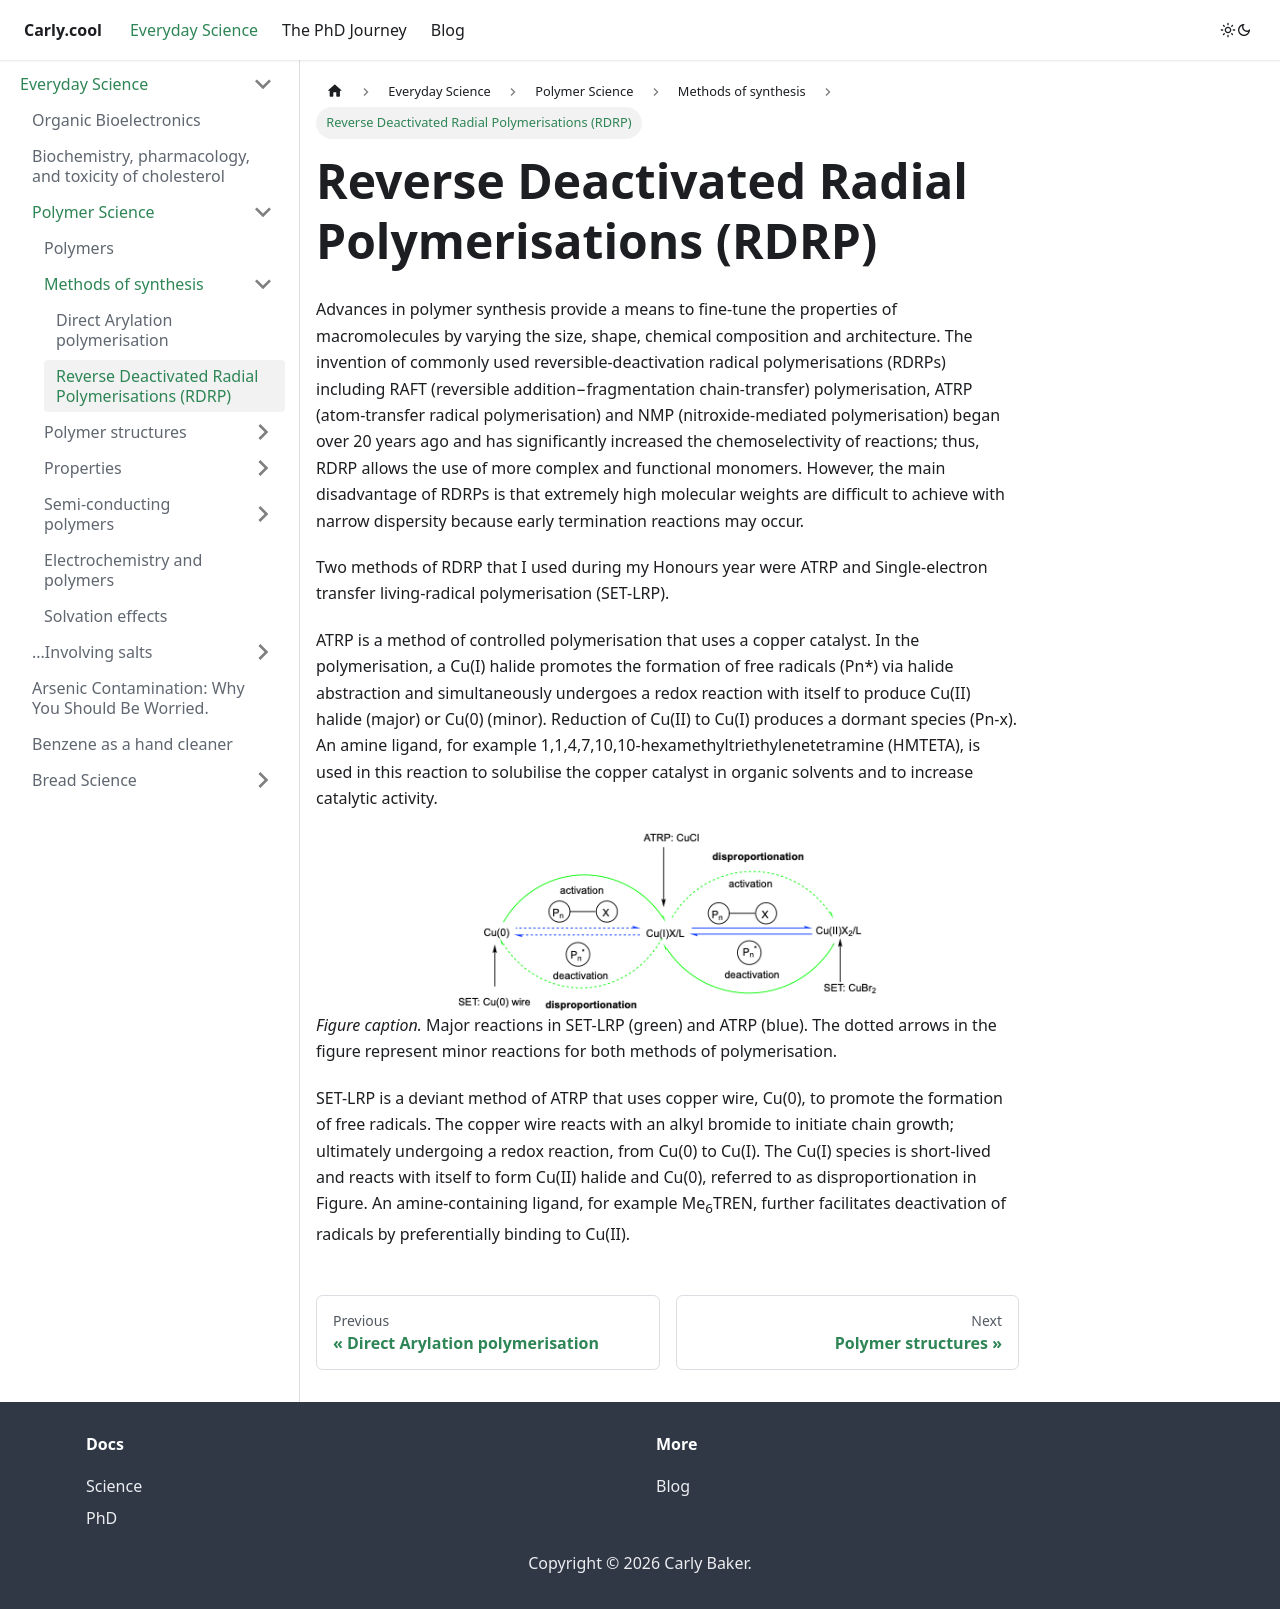

repository: coolcarly/coolcarly.github.io · page: science/polymer-science/synthesis/rdrp.html · generator: docusaurus

---
title: Reverse Deactivated Radial Polymerisations (RDRP)
---
import atrpPic from '/docs/science/pictures/atrp.png';

Advances in polymer synthesis provide a means to fine-tune the properties of macromolecules by varying the size, shape, chemical composition and architecture. The invention of commonly used reversible-deactivation radical polymerisations (RDRPs) including RAFT (reversible addition−fragmentation chain-transfer) polymerisation, ATRP (atom-transfer radical polymerisation) and NMP (nitroxide-mediated polymerisation) began over 20 years ago and has significantly increased the chemoselectivity of reactions; thus, RDRP allows the use of more complex and functional monomers. However, the main disadvantage of RDRPs is that extremely high molecular weights are difficult to achieve with narrow dispersity because early termination reactions may occur.


Two methods of RDRP that I used during my Honours year were ATRP and Single-electron transfer living-radical polymerisation (SET-LRP).

ATRP is a method of controlled polymerisation that uses a copper catalyst. In the polymerisation, a Cu(I) halide promotes the formation of free radicals (Pn*) via halide abstraction and simultaneously undergoes a redox reaction with itself to produce Cu(II) halide (major) or Cu(0) (minor). Reduction of Cu(II) to Cu(I) produces a dormant species (Pn-x). An amine ligand, for example 1,1,4,7,10,10-hexamethyltriethylenetetramine (HMTETA), is used in this reaction to solubilise the copper catalyst in organic solvents and to increase catalytic activity.

 <img src={atrpPic} width="60%" className="centered-image" /> 


*Figure caption.* Major reactions in SET-LRP (green) and ATRP (blue). The dotted arrows in the figure represent minor reactions for both methods of polymerisation. 

SET-LRP is a deviant method of ATRP that uses copper wire, Cu(0), to promote the formation of free radicals. The copper wire reacts with an alkyl bromide to initiate chain growth; ultimately undergoing a redox reaction, from Cu(0) to Cu(I). The Cu(I) species is short-lived and reacts with itself to form Cu(II) halide and Cu(0), referred to as disproportionation in Figure. An amine-containing ligand, for example Me<sub>6</sub>TREN, further facilitates deactivation of radicals by preferentially binding to Cu(II).
